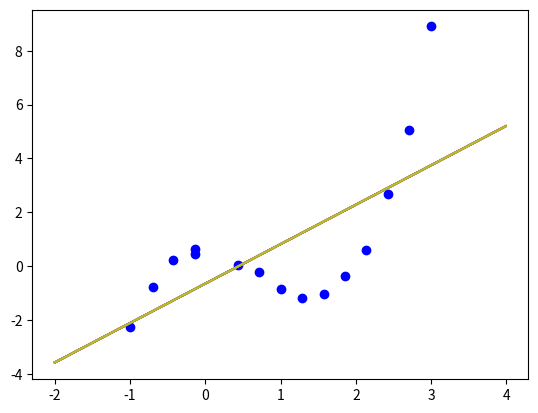

This chart was generated by the following Python code:
#!/usr/bin/env python
# coding: utf-8

# # I. Linear least squares approximation

# Consider a function $y = f(x)$ which is defined by a set of values $y_0, y_1, \cdots, y_n$ at points $x_0, x_1, \cdots, x_n$.

# In[4]:


x = [-1, -0.7, -0.43, -0.14, -0.14, 0.43, 0.71, 1, 1.29, 1.57, 1.86, 2.14, 2.43, 2.71, 3]
y = [-2.25, -0.77, 0.21, 0.44, 0.64, 0.03, -0.22, -0.84, -1.2, -1.03, -0.37, 0.61, 2.67, 5.04, 8.90]


# ### I.I. Find a best fit polynomial
# 
# $$
# P_m(x) = a_0 + a_1 x + \cdots + a_m x^m
# $$
# 
# using the linear least squares approach. To this end
# 
# 1. implement a function which constructs the design matrix using $1, x, \cdots, x^m$ as the basis functions.
# 
# 2. construct explicitly the normal system of equations of the linear least squares problem at fixed $m$.
# 
# 3. Solve the normal equations to find the coefficients of $P_m(x)$ for $m = 0, 1, 2, \dots$. For the linear algebra problem, you can either use library functions (`numpy.linalg.solve`) or your LU factorization code from week 1.
# 
# (20% of the total grade)

# In[10]:


# ... ENTER YOUR CODE HERE
import numpy as np
def poly_fit(x,y,m):
    num_obs=len(x)
    x=np.array(x)
    X=np.zeros([num_obs,m+1])
    y=np.array(y).reshape([-1,1])
    for power in range(m+1):
        X[:,power]=x**power
    return np.dot(np.linalg.inv(np.dot(X.T,X)),np.dot(X.T,y))
a=poly_fit(x,y,3)
a


# ### I.II 
# 
# To find the optimal value of m, use the following criterion: take $m=0, 1, 2, \dots$, for each value of $m$ compute 
# 
# $$
# \sigma_m^2 = \frac{1}{n - m} \sum_{k=0}^n \left( P_m(x_k) - y_k \right)^2
# $$
# 
# And take the value of $m$, at which $\sigma_m$ stabilizes or starts increasing.
# 
# (20% of the total grade)

def compute_error(x,y,m):
    coefficients=poly_fit(x,y,m)
    num_obs=len(x)
    x=np.array(x)
    X=np.zeros([num_obs,m+1])
    y=np.array(y).reshape([-1,1])
    for power in range(m+1):
        X[:,power]=x**power
    prediction=np.dot(X,coefficients)
    return 1/(num_obs-m)*np.sum((prediction-y)**2)
error=compute_error(x,y,3)


# ... ENTER YOUR CODE HERE ...
import matplotlib.pyplot as plt
plt.plot(x,y,'bo')

for m in [1,2,3,4,5,6,7,8,9]:
    coefficients=poly_fit(x,y,m)
    x=np.arange(-2,4,0.01)
    X=np.zeros([len(x),m+1])
    for power in range(m+1):
        X[:,power]=x**power
    y=np.dot(X,coefficients)
    plt.plot(x,y)

1+1

# Plot your polynomials $P_m(x)$ on one plot, together with the datapoints. Visually compare best-fit polynomials of different degrees. Is the visual comparison consistent with the optimal value of $m$?

# In[ ]:


# ... ENTER YOUR CODE HERE


# ### I.III. Linear least-squares using the QR factorization.
# 
# For the optimal value of $m$ from the previous part, solve the LLS problem using the QR factorization, withou ever forming the normal equations explicitly. For linear algebra, you can use standard library functions (look up `numpy.linalg.solve`, `numpy.linalg.qr` etc) or your code from previous weeks.
# 
# Compare the results with the results of solving the normal system of equations.
# 
# (20% of the grade)

# In[ ]:


# ... ENTER YOUR CODE HERE ...


# # II. Lagrange interpolation

# ### II.1 
# 
# Consider the function, $f(x) = x^2 \cos{x}$. On the interval $x\in [\pi/2, \pi]$, interpolate the function using the Lagrange interpolating polynomial of degree $m$ with $m=1, 2, 3, 4, 5$. Use the uniform mesh. Plot the resulting interpolants together with $f(x)$.
# 
# (20% of the total grade)

# In[ ]:


# ... ENTER YOUR CODE HERE ...


# ### II.2. 
# 
# Repeat the previous task using the Chebyshev nodes. Compare the quality of interpolation on a uniform mesh and Chebyshev nodes for $m=3$.
# 
# (20% of the total grade)

# In[ ]:


# ... ENTER YOUR CODE HERE ...

